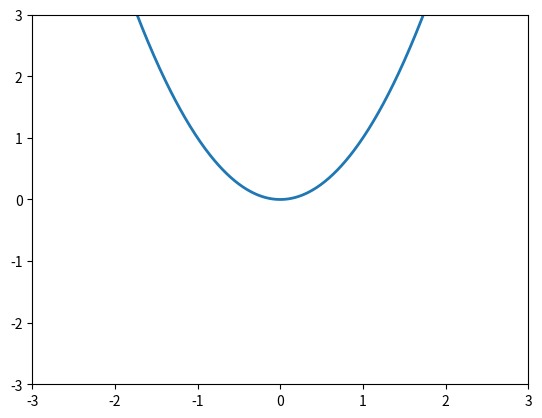
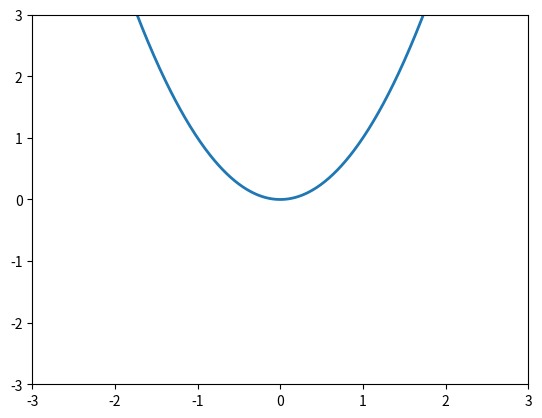

Source code (Python) for these figures, in order:
#example of updating a plot in real-time and example of creating an animation.

import numpy as np
import matplotlib.pyplot as plt
#needed to tell the code to wait
import time
#neded to save an animation
import matplotlib.animation as animation 

####Real-time Animation/Updating

#setup parabola
a = np.arange(-1,1,0.1)
x = np.arange(-3,3,0.01)
y = -a[0]*x**2

#This creates a figure and axes object
fig, ax = plt.subplots()
#even though nothing has been plotted yet, set the limits for the animation
plt.xlim([-3,3])
plt.ylim([-3,3])
#creates a line object, like what is created when you call plt.plot(x,y)
#take note of the comma
line_obj, = ax.plot([], [], linewidth=2)

#Update plot every 0.1*s
for lp in range(len(a)):
  y = -a[lp]*x**2
  line_obj.set_data(x,y)
  #draw, not show, means that it is allowed to change.
  plt.draw()
  #the plot doesn't actually update until you pause, no matter how briefly
  plt.pause(0.001)
  #wait 0.1~seconds
  time.sleep(0.1)

#Now let's animate in reverse
for lp in range(len(a)):
  y = -a[len(a)-lp-1]*x**2
  line_obj.set_data(x,y)
  #draw, not show, means that it is allowed to change.
  plt.draw()
  #the plot doesn't actually update until you pause, no matter how briefly
  plt.pause(0.001)
  #wait 0.1~seconds
  time.sleep(0.1)

#this prevents the script from continuing until you lose the window
plt.show()

####To save an animation to file
#animation progression function 
def animate(lp): 
  #lp here is the lpth frame
  if lp < len(a):
    y = -a[lp]*x**2
  else:
    y = -a[2*len(a)-lp-1]*x**2
  line_obj.set_data(x, y) 
  return line_obj,

frames_per_sec = 15
ms_per_frame = 1000/frames_per_sec

fig, ax = plt.subplots()
plt.xlim([-3,3])
plt.ylim([-3,3])
line_obj, = ax.plot([], [], linewidth=2)

#create an animation object
anim = animation.FuncAnimation(fig, animate, frames = 2*len(a), interval = ms_per_frame, blit = True)

#save that object as a gif
anim.save('ex_anim_parabola.gif', writer = 'ffmpeg', fps = frames_per_sec)
#anim.save('ex_anim_parabola.mp4', writer = 'ffmpeg', fps = frames_per_sec)
